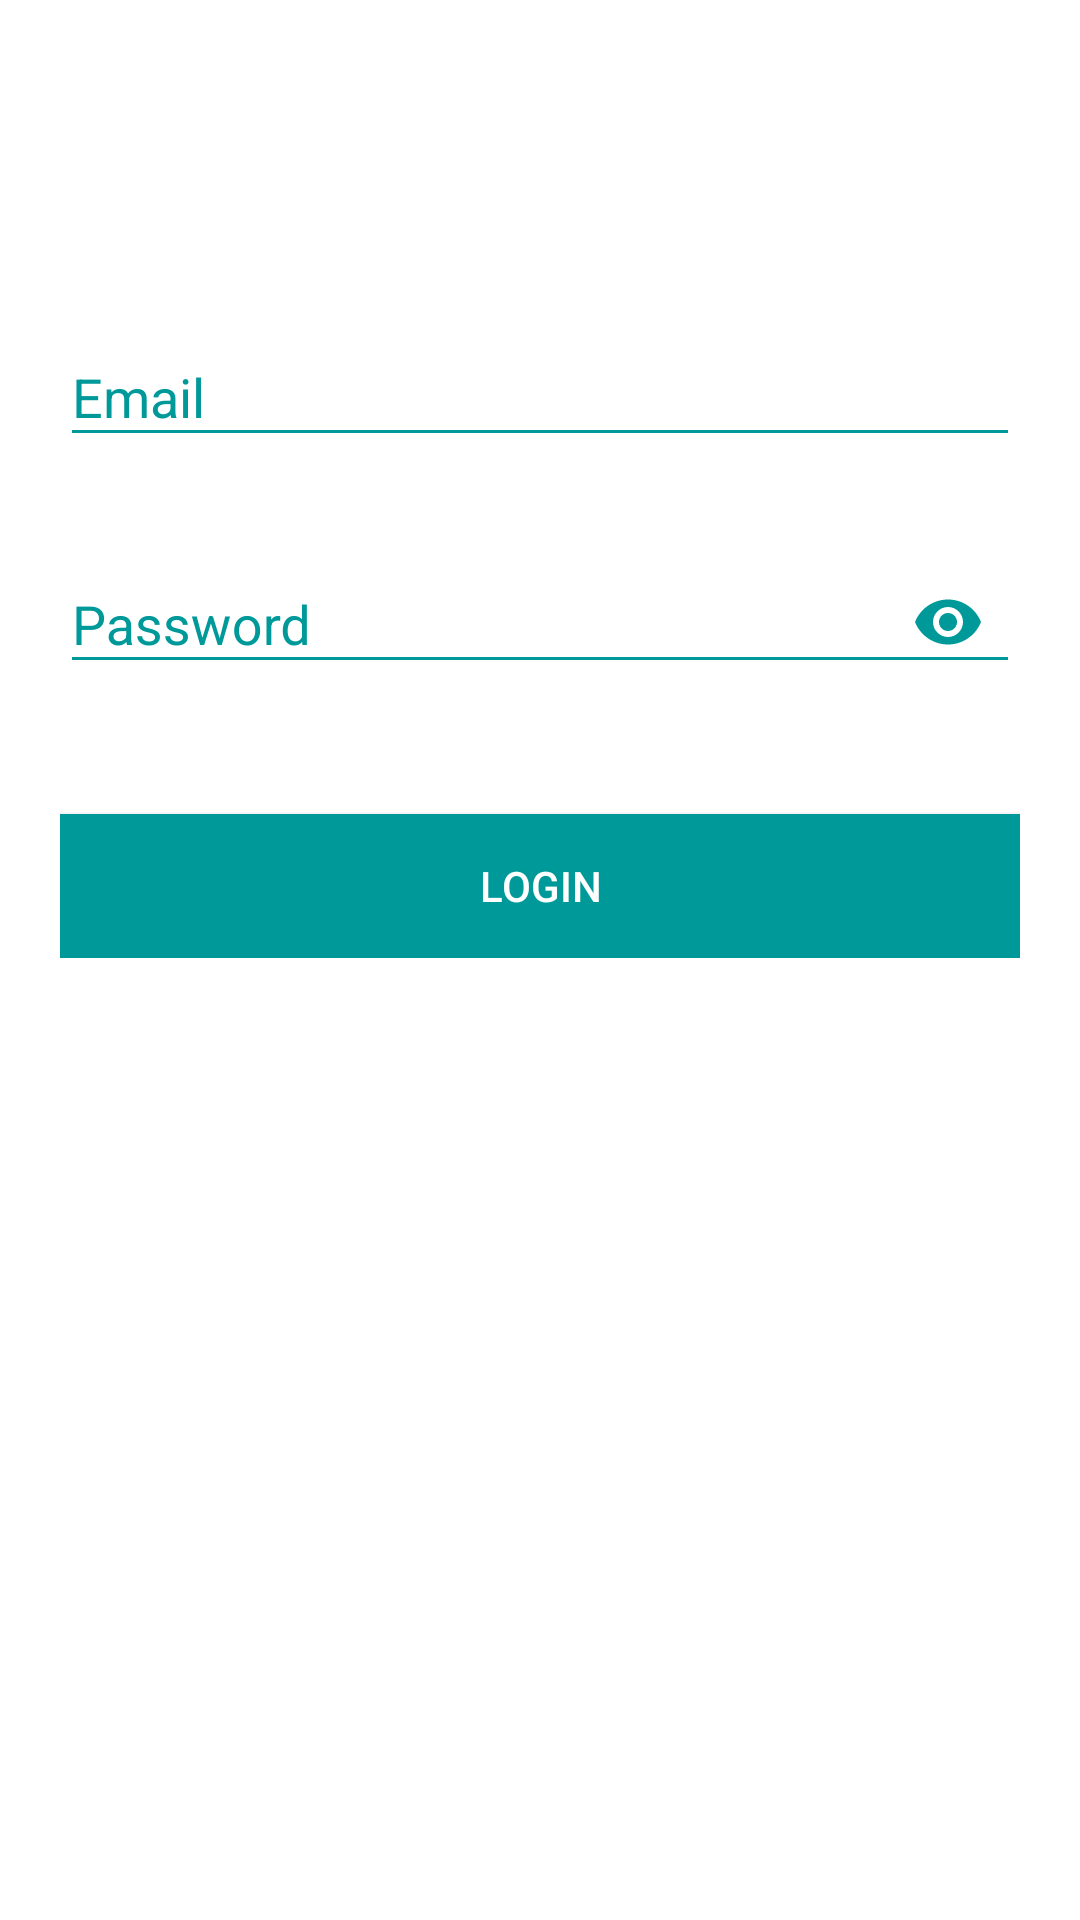

Produce the Android XML layout that renders to this screen, including the resource entries it uses.
<!-- AndroidManifest.xml: application theme AppTheme -->
<!-- res/layout/activity_login.xml -->
<?xml version="1.0" encoding="utf-8"?>
<android.support.v4.widget.NestedScrollView xmlns:android="http://schemas.android.com/apk/res/android"
    xmlns:tools="http://schemas.android.com/tools"
    xmlns:app="http://schemas.android.com/apk/res-auto"
    android:id="@+id/nestedScrollView"
    android:layout_width="match_parent"
    android:layout_height="match_parent"
    android:background="@color/colorBackground"
    android:paddingBottom="20dp"
    android:paddingLeft="20dp"
    android:paddingRight="20dp"
    android:paddingTop="20dp"
    tools:context=".activities.LoginActivity">

    <android.support.v7.widget.LinearLayoutCompat
        android:layout_width="match_parent"
        android:layout_height="match_parent"
        android:orientation="vertical">

        <android.support.v7.widget.AppCompatImageView
            android:layout_width="wrap_content"
            android:layout_height="wrap_content"
            android:layout_gravity="center_horizontal"
            android:layout_marginTop="40dp"
            android:src="@drawable/lock" />

        <android.support.design.widget.TextInputLayout
            android:id="@+id/textInputLayoutEmail"
            android:layout_width="match_parent"
            android:layout_height="wrap_content"
            android:layout_marginTop="40dp">

            <android.support.design.widget.TextInputEditText
                android:id="@+id/textInputEditTextEmail"
                android:layout_width="match_parent"
                android:layout_height="wrap_content"
                android:hint="@string/hint_email"
                android:inputType="text"
                android:maxLines="1"
                android:textColor="@color/colorText" />
        </android.support.design.widget.TextInputLayout>

        <android.support.design.widget.TextInputLayout
            android:id="@+id/textInputLayoutPassword"
            android:layout_width="match_parent"
            android:layout_height="wrap_content"
            app:passwordToggleEnabled="true"
            app:passwordToggleTint="@color/colorPrimary"
            android:layout_marginTop="20dp">

            <android.support.design.widget.TextInputEditText
                android:id="@+id/textInputEditTextPassword"
                android:layout_width="match_parent"
                android:layout_height="wrap_content"
                android:hint="@string/hint_password"
                android:inputType="textPassword"
                android:maxLines="1"
                android:textColor="@color/colorText" />
        </android.support.design.widget.TextInputLayout>

        <android.support.v7.widget.AppCompatButton
            android:id="@+id/appCompatButtonLogin"
            android:layout_width="match_parent"
            android:layout_height="wrap_content"
            android:layout_marginTop="40dp"
            android:background="@color/colorTextHint"
            android:text="@string/text_login"
            android:textColor="#FFFFFF" />

    </android.support.v7.widget.LinearLayoutCompat>
</android.support.v4.widget.NestedScrollView>
<!-- resources referenced by this layout -->
<resources>
  <color name="colorBackground">#FFFFFF</color>
  <color name="colorPrimary">#009999</color>
  <color name="colorText">#009999</color>
  <color name="colorTextHint">#009999</color>
  <string name="hint_email">Email</string>
  <string name="hint_password">Password</string>
  <string name="text_login">Login</string>
  <style name="AppTheme" parent="Theme.AppCompat.Light.DarkActionBar">
          <item name="colorPrimary">@color/colorPrimary</item>
          <item name="colorPrimaryDark">@color/colorPrimaryDark</item>
          <item name="colorAccent">@color/colorAccent</item>
          <item name="android:textColor">@color/colorText</item>
          <item name="android:textColorHint">@color/colorText</item>
          <item name="colorControlNormal">@color/colorText</item>
          <item name="colorControlActivated">@color/colorText</item>
      </style>
  <color name="colorPrimaryDark">#009999</color>
  <color name="colorAccent">#009999</color>
</resources>
